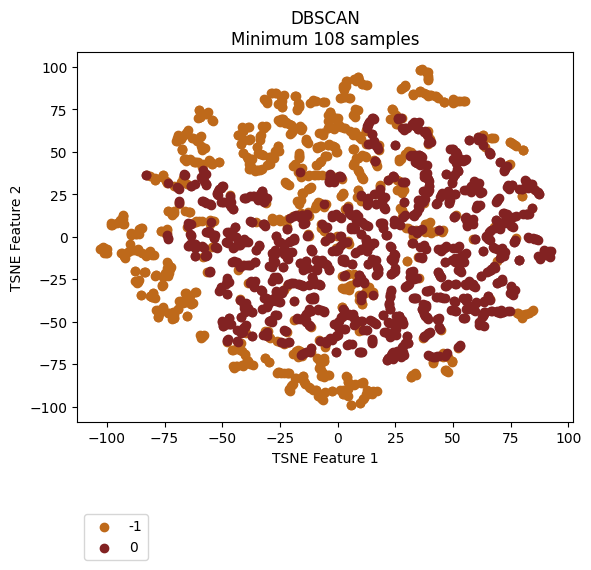

The table this chart was drawn from, first rows:
vehicle, ride, cluster, TSNE_f1, TSNE_f2
Vehicle_1, events_4595074, -1, -80.44, -35.35
Vehicle_1, events_4596154, -1, -79.86, -32.78
Vehicle_1, events_4613800, -1, -79.29, -35.82
Vehicle_1, events_4615977, -1, -76.31, -28.65
Vehicle_1, events_4617067, -1, -83.04, -10.43
Vehicle_1, events_4635057, -1, -100.2, -9.307
Vehicle_1, events_4635736, -1, -76.61, -43.06
Vehicle_1, events_4636811, -1, -81.53, -9.073
Vehicle_1, events_4637203, -1, -73.5, -23.26
Vehicle_1, events_4637536, -1, -77.95, -43.06
Vehicle_1, events_4653595, -1, -82.89, -11.39
Vehicle_1, events_4654690, -1, -62.82, -39.21
Vehicle_1, events_4656079, -1, -86.87, -27.05
Vehicle_1, events_4656440, 0, 77.37, 12.12
Vehicle_1, events_4673501, -1, -74.78, -22.66
Vehicle_1, events_4674841, -1, -92.47, -11.4
Vehicle_1, events_4675138, -1, -81.41, -34.93
Vehicle_1, events_4695799, -1, -64.87, -34.88
Vehicle_1, events_4697405, -1, -67.11, -39.2
Vehicle_1, events_4697940, -1, -86.33, -7.274
Vehicle_1, events_4698272, -1, -93.51, -9.762
Vehicle_1, events_4718376, -1, -89.71, -7.855
Vehicle_1, events_4722712, -1, -71.11, -44.19
Vehicle_1, events_4744452, -1, -63.45, -39.36
Vehicle_1, events_4765946, -1, -76.62, -43.45
Vehicle_1, events_4768346, 0, 9.079, -22.4
Vehicle_1, events_4769562, -1, -75.68, -42.09
Vehicle_1, events_4770262, -1, -73.49, -44.92
Vehicle_1, events_4792086, -1, -65.22, -38.5
Vehicle_1, events_4793264, -1, -87.95, -26.02
Vehicle_1, events_4793684, -1, -101, -9.688
Vehicle_1, events_4810071, -1, -72.88, -44.83
Vehicle_1, events_4811705, -1, -66.28, -38.14
Vehicle_1, events_4813043, -1, -77.71, -47.06
Vehicle_1, events_4853176, -1, -99.73, -9.421
Vehicle_1, events_4856335, -1, -40.08, -69.13
Vehicle_1, events_4857010, -1, -63.44, -39.51
Vehicle_1, events_4858154, -1, -82.56, -10.01
Vehicle_1, events_4858835, -1, -85.94, -25.26
Vehicle_1, events_4878783, -1, -65.61, -36.08
Vehicle_1, events_4883779, -1, -75.06, -22.88
Vehicle_1, events_4885327, -1, 17.92, 53.83
Vehicle_1, events_4885992, -1, -40.11, -69.28
Vehicle_1, events_4886235, -1, -77.71, -46.9
Vehicle_1, events_4886994, 0, 6.124, -62.88
Vehicle_1, events_4913081, -1, -80.53, -35.12
Vehicle_1, events_4914311, -1, -74.06, -21.69
Vehicle_1, events_4914734, -1, -73.83, -20.26
Vehicle_1, events_4915035, -1, 12.4, 54.5
Vehicle_1, events_4939965, -1, -65.16, -34.35
Vehicle_1, events_4941555, -1, -86.75, -26.61
Vehicle_1, events_4941998, -1, -92.16, -12.57
Vehicle_1, events_4942202, -1, -88.37, -7.771
Vehicle_1, events_4942422, -1, -101.4, -6.493
Vehicle_1, events_4964829, -1, -79.91, -32.93
Vehicle_1, events_4967282, -1, -32.78, 40.22
Vehicle_1, events_4967949, -1, 27.87, 26.46
Vehicle_1, events_4989537, -1, -85.23, -34.4
Vehicle_1, events_4991921, -1, -66.5, -38.03
Vehicle_1, events_4993778, 0, 27.81, 32.5
... 2,111 more rows
